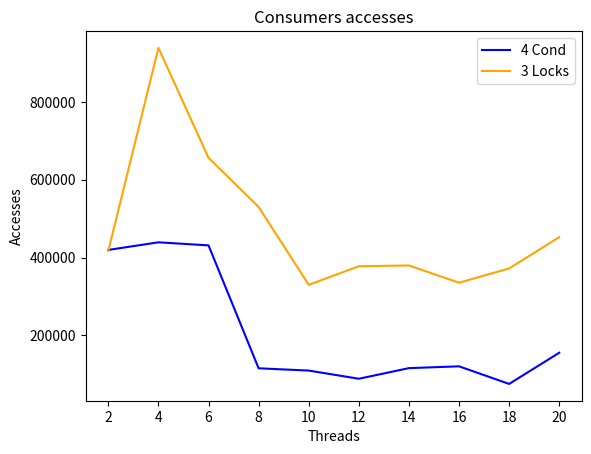

Recreate this plot in Python.
import matplotlib.pyplot as plt
import numpy as np

threads = [i*2 for i in range(1, 11)]
avgTime4 = [0.46484375, 0.2296875, 0.15104166666666669, 0.115625, 0.089375,
            0.07330729166666666, 0.06540178571428572, 0.0564453125, 0.050347222222222224, 0.04515625]
avgTime3 = [0.4640625, 0.496875, 0.30911458333333336, 0.233984375, 0.18984375,
            0.1592447916666667, 0.1411830357142857, 0.1193359375, 0.10286458333333333, 0.091640625]
prodAcc4 = [419523.2, 177459.6, 107794.2, 186294.3,
            129377.8, 106280.7, 110098.6, 92893.4, 96318.8, 59630.7]
prodAcc3 = [417248.0, 338208.3, 363523.0, 444858.6, 422769.1,
            441767.9, 410742.8, 464943.5, 393557.6, 362988.5]
consAcc4 = [419523.2, 439113.1, 431222.1, 114939.6, 109034.2,
            88027.2, 115329.6, 119977.1, 74713.8, 154907.4]
consAcc3 = [417248.0, 939306.3, 656535.3, 530075.1, 329721.8,
            377437.3, 379558.0, 335164.6, 371818.4, 452283.5]

plt.plot(consAcc4, "blue", label="4 Cond")
plt.plot(consAcc3, "orange", label="3 Locks")
plt.xticks([i for i in range(0, 10)], labels=threads)
plt.xlabel("Threads")
plt.ylabel("Accesses")
plt.title("Consumers accesses")
plt.legend(loc="upper right")
plt.show()
